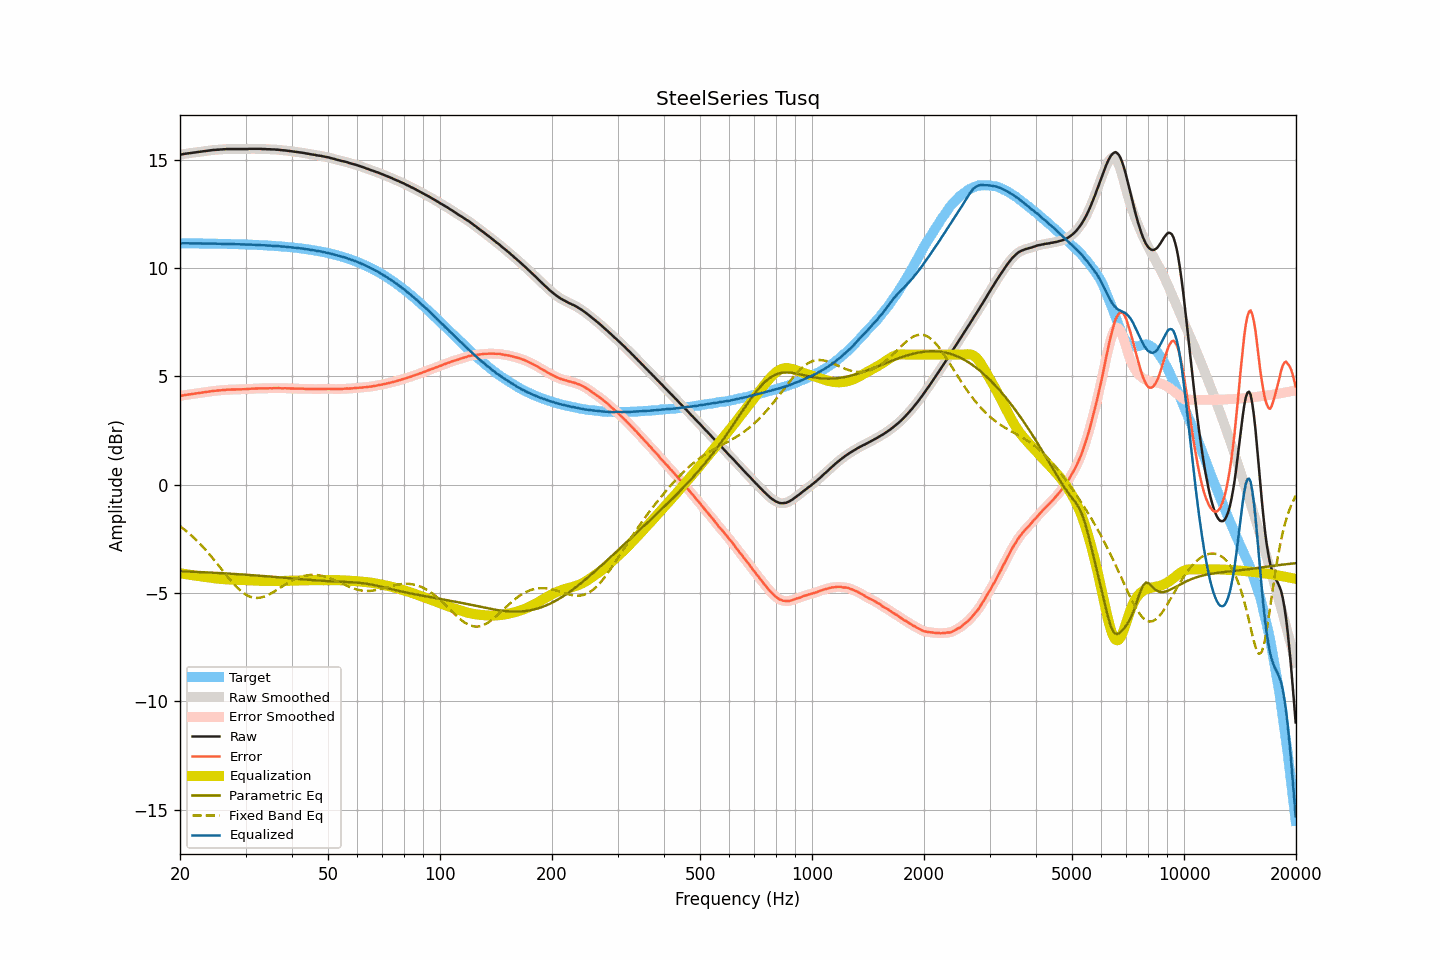

Values plotted in this chart, from the file beside it:
frequency, raw, smoothed, error, error_smoothed, equalization, parametric_eq, fixed_band_eq, equalized_raw, equalized_smoothed, target
20.00, 15.23, 15.23, 4.09, 4.09, -4.09, -4.00, -1.92, 11.14, 11.14, 11.14
20.20, 15.24, 15.24, 4.10, 4.10, -4.10, -4.00, -1.98, 11.14, 11.14, 11.14
20.40, 15.26, 15.26, 4.12, 4.12, -4.12, -4.01, -2.03, 11.14, 11.14, 11.14
20.61, 15.27, 15.27, 4.13, 4.13, -4.13, -4.01, -2.09, 11.14, 11.14, 11.14
20.81, 15.28, 15.28, 4.14, 4.14, -4.14, -4.01, -2.15, 11.14, 11.14, 11.14
21.02, 15.29, 15.29, 4.15, 4.15, -4.15, -4.02, -2.21, 11.14, 11.14, 11.14
21.23, 15.30, 15.30, 4.16, 4.16, -4.16, -4.02, -2.28, 11.14, 11.14, 11.14
21.44, 15.31, 15.31, 4.17, 4.17, -4.18, -4.02, -2.34, 11.14, 11.14, 11.14
21.66, 15.32, 15.32, 4.19, 4.19, -4.19, -4.02, -2.41, 11.13, 11.13, 11.14
21.87, 15.33, 15.33, 4.20, 4.20, -4.20, -4.03, -2.48, 11.13, 11.13, 11.13
22.09, 15.34, 15.34, 4.21, 4.21, -4.21, -4.03, -2.55, 11.13, 11.13, 11.13
22.31, 15.35, 15.35, 4.22, 4.22, -4.22, -4.03, -2.63, 11.13, 11.13, 11.13
22.54, 15.36, 15.36, 4.23, 4.23, -4.23, -4.04, -2.70, 11.13, 11.13, 11.13
22.76, 15.37, 15.37, 4.24, 4.24, -4.24, -4.04, -2.78, 11.13, 11.13, 11.13
22.99, 15.38, 15.38, 4.25, 4.25, -4.25, -4.04, -2.86, 11.13, 11.13, 11.13
23.22, 15.39, 15.39, 4.26, 4.26, -4.26, -4.05, -2.94, 11.13, 11.13, 11.13
23.45, 15.40, 15.40, 4.27, 4.27, -4.27, -4.05, -3.02, 11.13, 11.13, 11.13
23.69, 15.41, 15.41, 4.28, 4.28, -4.28, -4.06, -3.11, 11.13, 11.13, 11.13
23.92, 15.42, 15.42, 4.29, 4.29, -4.30, -4.06, -3.19, 11.13, 11.13, 11.13
24.16, 15.43, 15.43, 4.31, 4.31, -4.31, -4.06, -3.28, 11.13, 11.13, 11.12
24.40, 15.44, 15.44, 4.32, 4.32, -4.32, -4.07, -3.37, 11.13, 11.13, 11.12
24.65, 15.45, 15.45, 4.33, 4.33, -4.32, -4.07, -3.46, 11.13, 11.12, 11.12
24.89, 15.45, 15.45, 4.33, 4.33, -4.33, -4.07, -3.55, 11.12, 11.12, 11.12
25.14, 15.46, 15.46, 4.34, 4.34, -4.34, -4.08, -3.64, 11.12, 11.12, 11.12
25.39, 15.46, 15.46, 4.34, 4.34, -4.35, -4.08, -3.73, 11.11, 11.12, 11.12
25.65, 15.47, 15.47, 4.35, 4.35, -4.35, -4.09, -3.83, 11.12, 11.12, 11.12
25.91, 15.47, 15.47, 4.36, 4.36, -4.36, -4.09, -3.92, 11.11, 11.11, 11.12
26.16, 15.48, 15.48, 4.37, 4.37, -4.37, -4.09, -4.01, 11.12, 11.11, 11.11
26.43, 15.48, 15.48, 4.37, 4.37, -4.37, -4.10, -4.11, 11.11, 11.11, 11.11
26.69, 15.49, 15.49, 4.38, 4.38, -4.38, -4.10, -4.20, 11.12, 11.11, 11.11
26.96, 15.49, 15.49, 4.38, 4.38, -4.38, -4.11, -4.29, 11.11, 11.11, 11.11
27.23, 15.49, 15.49, 4.38, 4.38, -4.38, -4.11, -4.38, 11.11, 11.11, 11.11
27.50, 15.49, 15.49, 4.39, 4.39, -4.39, -4.12, -4.47, 11.10, 11.10, 11.10
27.77, 15.49, 15.49, 4.39, 4.39, -4.39, -4.12, -4.55, 11.10, 11.10, 11.10
28.05, 15.49, 15.49, 4.39, 4.39, -4.39, -4.13, -4.63, 11.10, 11.10, 11.10
28.33, 15.49, 15.49, 4.39, 4.39, -4.39, -4.13, -4.71, 11.10, 11.10, 11.10
28.62, 15.49, 15.49, 4.39, 4.39, -4.39, -4.14, -4.78, 11.10, 11.10, 11.10
28.90, 15.49, 15.49, 4.40, 4.40, -4.40, -4.14, -4.85, 11.10, 11.10, 11.09
29.19, 15.49, 15.49, 4.40, 4.40, -4.40, -4.15, -4.92, 11.09, 11.09, 11.09
29.48, 15.49, 15.49, 4.40, 4.40, -4.40, -4.15, -4.98, 11.09, 11.09, 11.09
29.78, 15.49, 15.49, 4.40, 4.40, -4.40, -4.16, -5.03, 11.09, 11.08, 11.09
30.08, 15.49, 15.49, 4.41, 4.41, -4.41, -4.16, -5.08, 11.08, 11.08, 11.08
30.38, 15.49, 15.49, 4.41, 4.41, -4.41, -4.17, -5.12, 11.08, 11.08, 11.08
30.68, 15.50, 15.50, 4.42, 4.42, -4.42, -4.17, -5.16, 11.08, 11.08, 11.08
30.99, 15.50, 15.50, 4.42, 4.42, -4.42, -4.18, -5.19, 11.08, 11.08, 11.08
31.30, 15.50, 15.50, 4.43, 4.43, -4.43, -4.18, -5.21, 11.07, 11.07, 11.07
31.61, 15.50, 15.50, 4.43, 4.43, -4.43, -4.19, -5.22, 11.07, 11.07, 11.07
31.93, 15.50, 15.50, 4.43, 4.43, -4.43, -4.19, -5.23, 11.07, 11.07, 11.07
32.24, 15.50, 15.50, 4.44, 4.44, -4.44, -4.20, -5.23, 11.06, 11.06, 11.06
32.57, 15.50, 15.50, 4.44, 4.44, -4.44, -4.20, -5.23, 11.06, 11.06, 11.06
32.89, 15.50, 15.50, 4.44, 4.44, -4.44, -4.21, -5.22, 11.06, 11.06, 11.06
33.22, 15.49, 15.49, 4.44, 4.44, -4.44, -4.22, -5.20, 11.05, 11.05, 11.05
33.55, 15.49, 15.49, 4.44, 4.44, -4.44, -4.22, -5.18, 11.05, 11.05, 11.05
33.89, 15.49, 15.49, 4.45, 4.44, -4.44, -4.23, -5.15, 11.05, 11.04, 11.04
34.23, 15.48, 15.48, 4.44, 4.44, -4.44, -4.23, -5.12, 11.04, 11.04, 11.04
34.57, 15.48, 15.48, 4.44, 4.45, -4.45, -4.24, -5.09, 11.03, 11.03, 11.04
34.92, 15.48, 15.48, 4.45, 4.45, -4.45, -4.25, -5.05, 11.03, 11.03, 11.03
35.27, 15.47, 15.48, 4.44, 4.45, -4.45, -4.25, -5.01, 11.02, 11.03, 11.03
35.62, 15.47, 15.47, 4.45, 4.45, -4.45, -4.26, -4.97, 11.02, 11.02, 11.02
35.97, 15.47, 15.47, 4.45, 4.45, -4.45, -4.26, -4.92, 11.02, 11.02, 11.02
... 635 more rows
